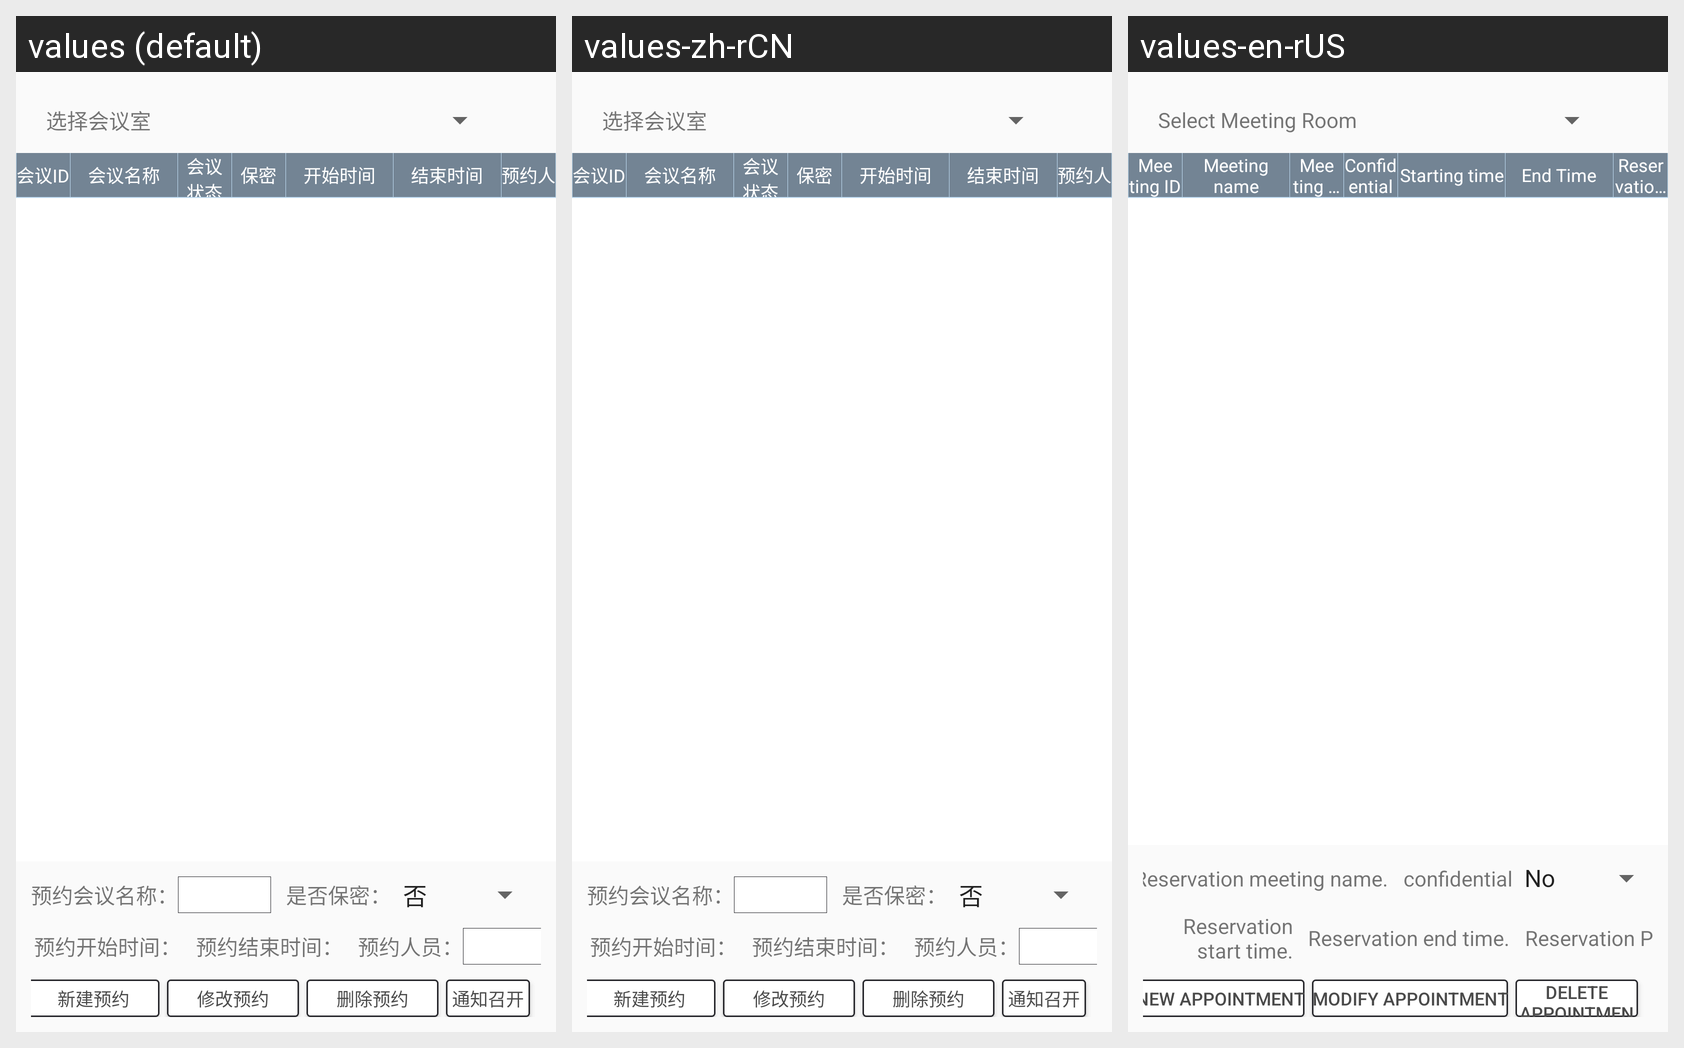

Here is an Android app screen in its default locale and in the app's own translations. Write out the translated-string differences for the strings that appear on this screen.
Android screen res/layout/fragment_reserve_meet.xml rendered under 3 locales, left to right: values (default), values-zh-rCN, values-en-rUS. Device: Nexus 5 (rendered at 1080×1920; each locale shown at half size, 540×960, under a caption strip naming it); theme AppTheme.
Strings drawn on this screen, with the default value and each locale's value (text and hints the layout hard-codes, and strings that could not be matched under every locale, appear in the picture but are not listed):

choose_meeting_room
  values: 选择会议室
  values-zh-rCN: 选择会议室  [not translated; the default value is used]
  values-en-rUS: Select Meeting Room

reserve_meet_name
  values: 预约会议名称：
  values-zh-rCN: 预约会议名称：  [not translated; the default value is used]
  values-en-rUS: Reservation meeting name.

confidential_
  values: 是否保密：
  values-zh-rCN: 是否保密：  [not translated; the default value is used]
  values-en-rUS: confidential

reserve_start_time
  values: 预约开始时间：
  values-zh-rCN: 预约开始时间：  [not translated; the default value is used]
  values-en-rUS: Reservation start time.

reserve_stop_time
  values: 预约结束时间：
  values-zh-rCN: 预约结束时间：  [not translated; the default value is used]
  values-en-rUS: Reservation end time.

reservation_person_
  values: 预约人员：
  values-zh-rCN: 预约人员：  [not translated; the default value is used]
  values-en-rUS: Reservation Person.

create_reserve
  values: 新建预约
  values-zh-rCN: 新建预约  [not translated; the default value is used]
  values-en-rUS: New Appointment

modify_reserve
  values: 修改预约
  values-zh-rCN: 修改预约  [not translated; the default value is used]
  values-en-rUS: Modify Appointment

delete_reserve
  values: 删除预约
  values-zh-rCN: 删除预约  [not translated; the default value is used]
  values-en-rUS: Delete Appointment

meeting_id
  values: 会议ID
  values-zh-rCN: 会议ID  [not translated; the default value is used]
  values-en-rUS: Meeting ID

meeting_name
  values: 会议名称
  values-zh-rCN: 会议名称  [not translated; the default value is used]
  values-en-rUS: Meeting name

meeting_status
  values: 会议状态
  values-zh-rCN: 会议状态  [not translated; the default value is used]
  values-en-rUS: Meeting status

confidential
  values: 保密
  values-zh-rCN: 保密  [not translated; the default value is used]
  values-en-rUS: Confidential

start_time
  values: 开始时间
  values-zh-rCN: 开始时间  [not translated; the default value is used]
  values-en-rUS: Starting time

end_time
  values: 结束时间
  values-zh-rCN: 结束时间  [not translated; the default value is used]
  values-en-rUS: End Time

reservation_person
  values: 预约人
  values-zh-rCN: 预约人  [not translated; the default value is used]
  values-en-rUS: Reservation person
